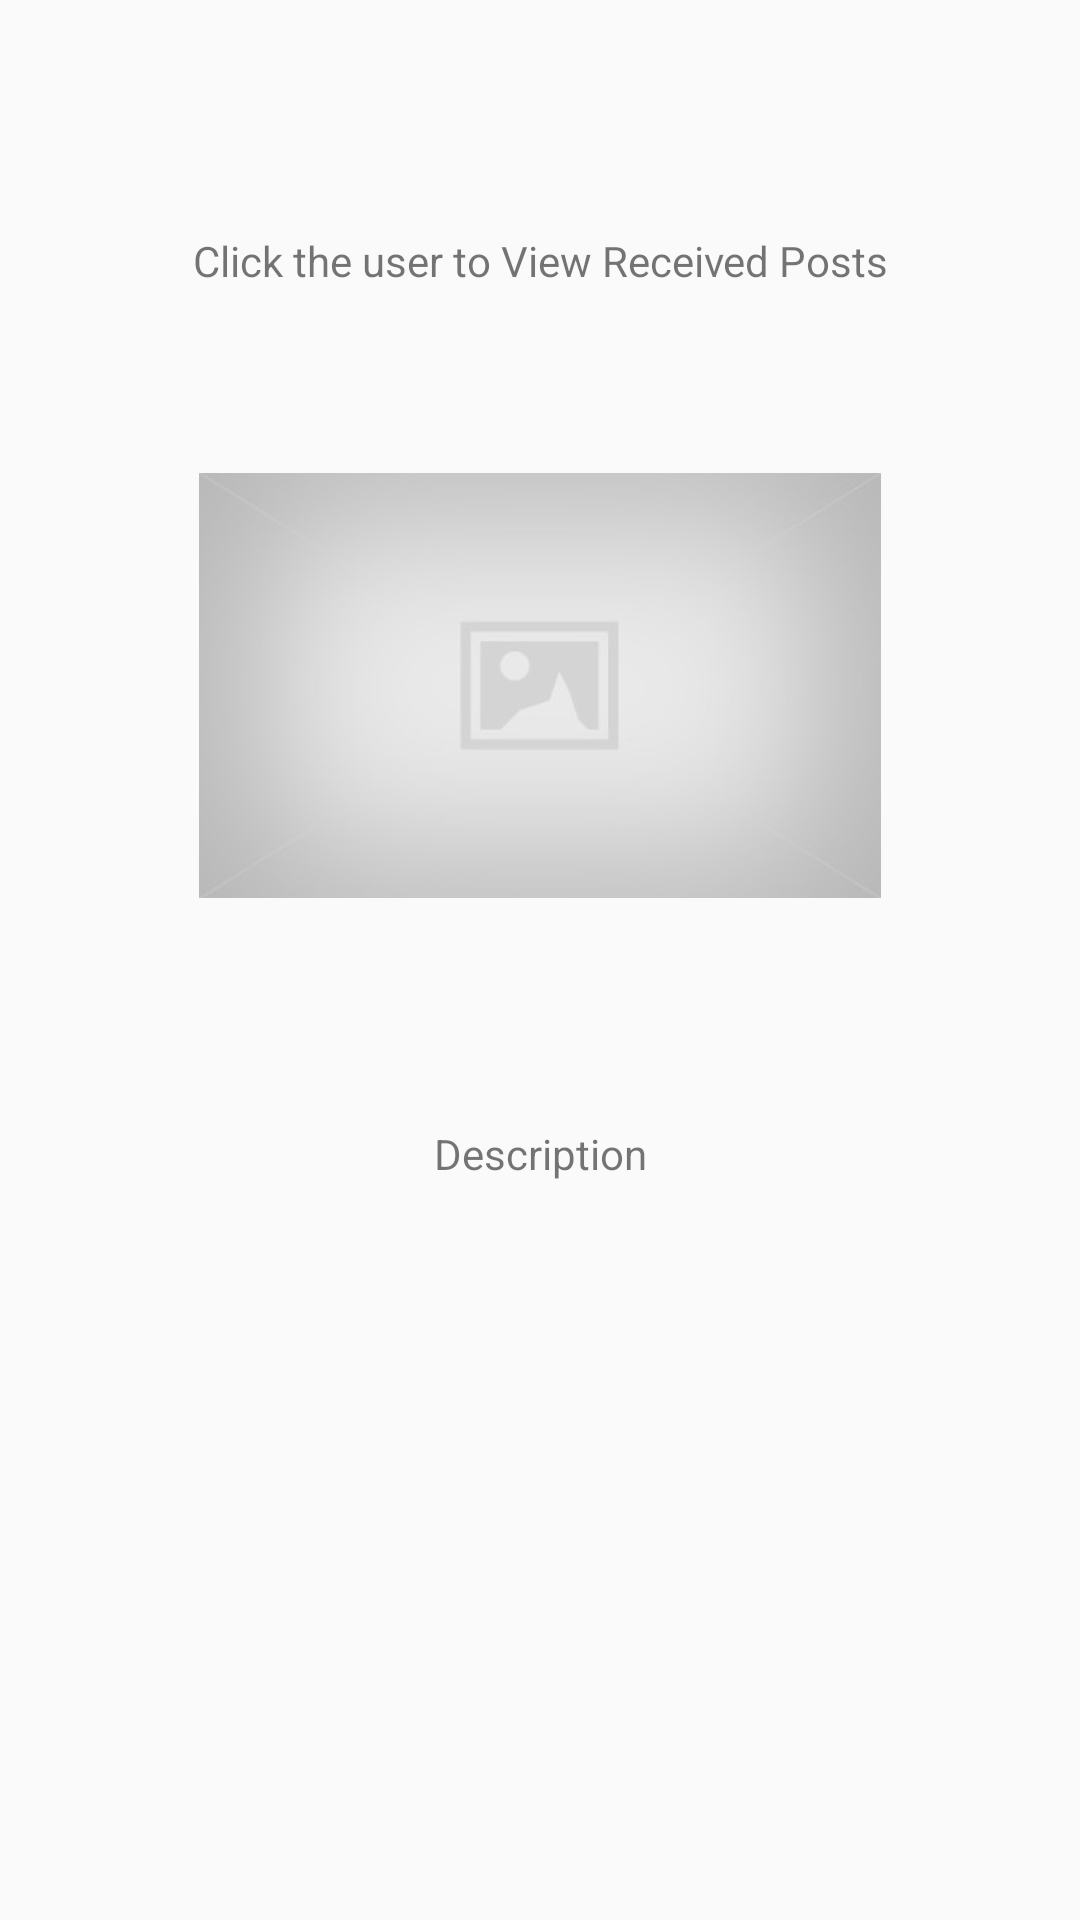

Here is an Android app screen rendered from its layout file. Give the layout XML and the strings, colors and styles it references.
<!-- AndroidManifest.xml: application theme AppTheme -->
<!-- res/layout/activity_view_posts.xml -->
<?xml version="1.0" encoding="utf-8"?>
<androidx.constraintlayout.widget.ConstraintLayout xmlns:android="http://schemas.android.com/apk/res/android"
    xmlns:app="http://schemas.android.com/apk/res-auto"
    xmlns:tools="http://schemas.android.com/tools"
    android:layout_width="match_parent"
    android:layout_height="match_parent"
    tools:context=".ViewPosts">

    <TextView
        android:gravity="center"
        android:id="@+id/description"
        android:layout_width="0dp"
        android:layout_height="0dp"
        android:text="Description"
        app:layout_constraintBottom_toTopOf="@+id/inbox_users"
        app:layout_constraintEnd_toEndOf="parent"
        app:layout_constraintHorizontal_bias="0.5"
        app:layout_constraintStart_toStartOf="parent"
        app:layout_constraintTop_toBottomOf="@+id/guideline" />

    <TextView
        android:gravity="center"
        android:id="@+id/Welcome"
        android:layout_width="0dp"
        android:layout_height="0dp"
        android:layout_marginTop="16dp"
        android:text="Click the user to View Received Posts"
        app:layout_constraintBottom_toTopOf="@+id/received_image"
        app:layout_constraintEnd_toEndOf="parent"
        app:layout_constraintHorizontal_bias="0.5"
        app:layout_constraintStart_toStartOf="parent"
        app:layout_constraintTop_toTopOf="parent" />

    <ListView
        android:id="@+id/inbox_users"
        android:layout_width="0dp"
        android:layout_height="0dp"
        app:layout_constraintBottom_toBottomOf="parent"
        app:layout_constraintEnd_toEndOf="parent"
        app:layout_constraintHorizontal_bias="0.5"
        app:layout_constraintStart_toStartOf="parent"
        app:layout_constraintTop_toBottomOf="@+id/description" />

    <ImageView
        android:id="@+id/received_image"
        android:layout_width="0dp"
        android:layout_height="0dp"
        app:layout_constraintBottom_toTopOf="@+id/description"
        app:layout_constraintEnd_toEndOf="parent"
        app:layout_constraintStart_toStartOf="parent"
        app:layout_constraintTop_toBottomOf="@+id/Welcome"
        app:srcCompat="@drawable/placeholder" />

    <androidx.constraintlayout.widget.Guideline
        android:id="@+id/guideline"
        android:layout_width="wrap_content"
        android:layout_height="wrap_content"
        android:orientation="horizontal"
        app:layout_constraintBottom_toTopOf="@+id/description"
        app:layout_constraintGuide_percent="0.46785226"
        app:layout_constraintTop_toTopOf="parent" />
</androidx.constraintlayout.widget.ConstraintLayout>
<!-- resources referenced by this layout -->
<resources>
  <!-- drawable placeholder: jpg bitmap (drawable-v24, 6089 bytes) -->
  <style name="AppTheme" parent="Theme.AppCompat.Light.DarkActionBar">
          
          <item name="colorPrimary">@color/colorPrimary</item>
          <item name="colorPrimaryDark">@color/colorPrimaryDark</item>
          <item name="colorAccent">@color/colorAccent</item>
      </style>
  <color name="colorPrimary">#9D43A8</color>
  <color name="colorPrimaryDark">#6D2D7C</color>
  <color name="colorAccent">#D81B60</color>
</resources>
